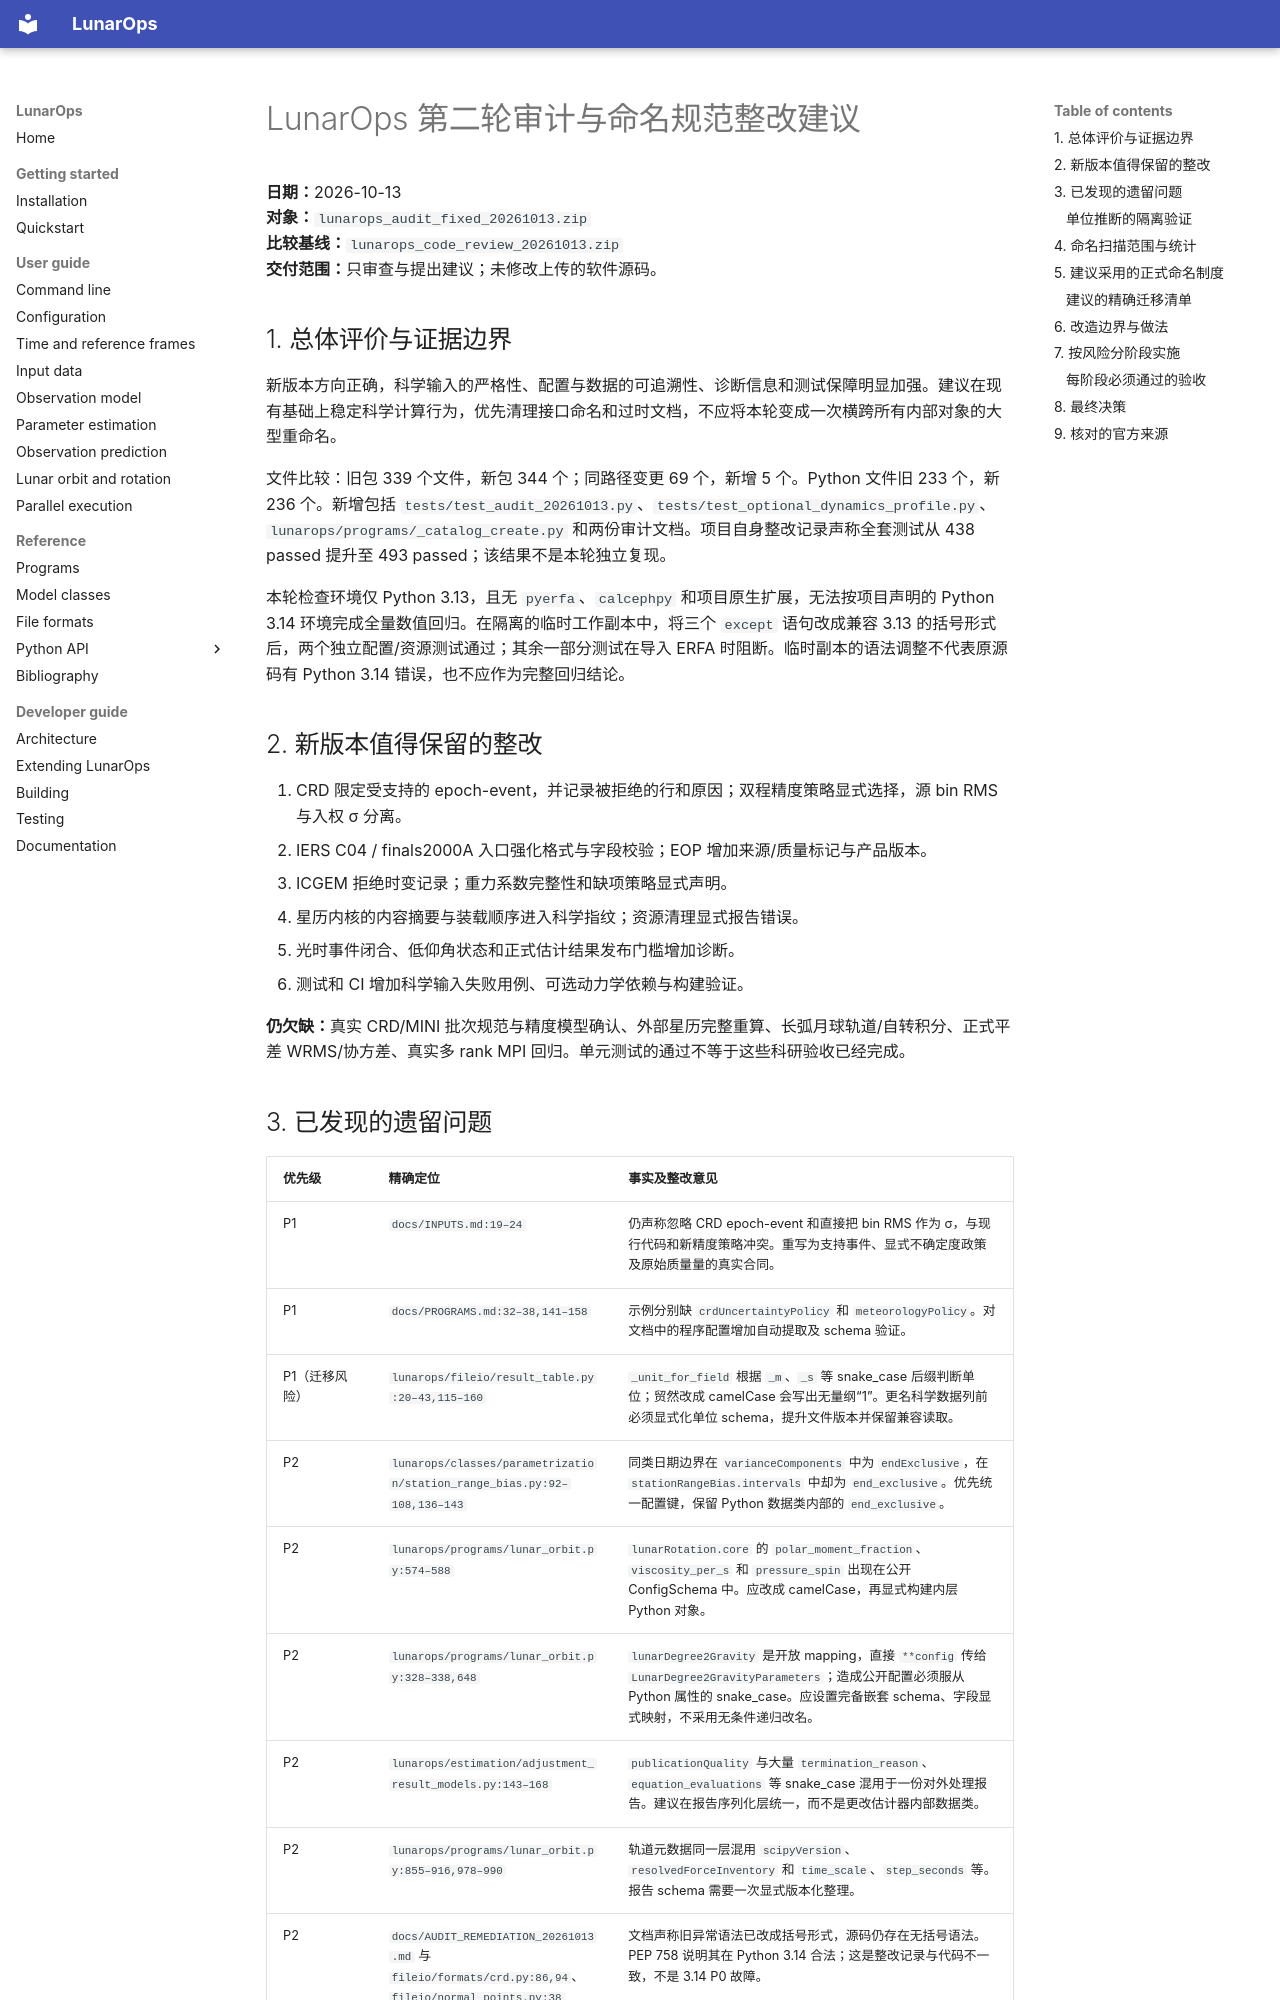

repository: wjh703/lunarops · page: LunarOps_second_review_naming_convention_20261013/index.html · generator: mkdocs

# LunarOps 第二轮审计与命名规范整改建议

**日期：**2026-10-13  
**对象：**`lunarops_audit_fixed_20261013.zip`  
**比较基线：**`lunarops_code_review_20261013.zip`  
**交付范围：**只审查与提出建议；未修改上传的软件源码。

## 1. 总体评价与证据边界

新版本方向正确，科学输入的严格性、配置与数据的可追溯性、诊断信息和测试保障明显加强。建议在现有基础上稳定科学计算行为，优先清理接口命名和过时文档，不应将本轮变成一次横跨所有内部对象的大型重命名。

文件比较：旧包 339 个文件，新包 344 个；同路径变更 69 个，新增 5 个。Python 文件旧 233 个，新 236 个。新增包括 `tests/test_audit_20261013.py`、`tests/test_optional_dynamics_profile.py`、`lunarops/programs/_catalog_create.py` 和两份审计文档。项目自身整改记录声称全套测试从 438 passed 提升至 493 passed；该结果不是本轮独立复现。

本轮检查环境仅 Python 3.13，且无 `pyerfa`、`calcephpy` 和项目原生扩展，无法按项目声明的 Python 3.14 环境完成全量数值回归。在隔离的临时工作副本中，将三个 `except` 语句改成兼容 3.13 的括号形式后，两个独立配置/资源测试通过；其余一部分测试在导入 ERFA 时阻断。临时副本的语法调整不代表原源码有 Python 3.14 错误，也不应作为完整回归结论。

## 2. 新版本值得保留的整改

1. CRD 限定受支持的 epoch-event，并记录被拒绝的行和原因；双程精度策略显式选择，源 bin RMS 与入权 σ 分离。
2. IERS C04 / finals2000A 入口强化格式与字段校验；EOP 增加来源/质量标记与产品版本。
3. ICGEM 拒绝时变记录；重力系数完整性和缺项策略显式声明。
4. 星历内核的内容摘要与装载顺序进入科学指纹；资源清理显式报告错误。
5. 光时事件闭合、低仰角状态和正式估计结果发布门槛增加诊断。
6. 测试和 CI 增加科学输入失败用例、可选动力学依赖与构建验证。

**仍欠缺：**真实 CRD/MINI 批次规范与精度模型确认、外部星历完整重算、长弧月球轨道/自转积分、正式平差 WRMS/协方差、真实多 rank MPI 回归。单元测试的通过不等于这些科研验收已经完成。
